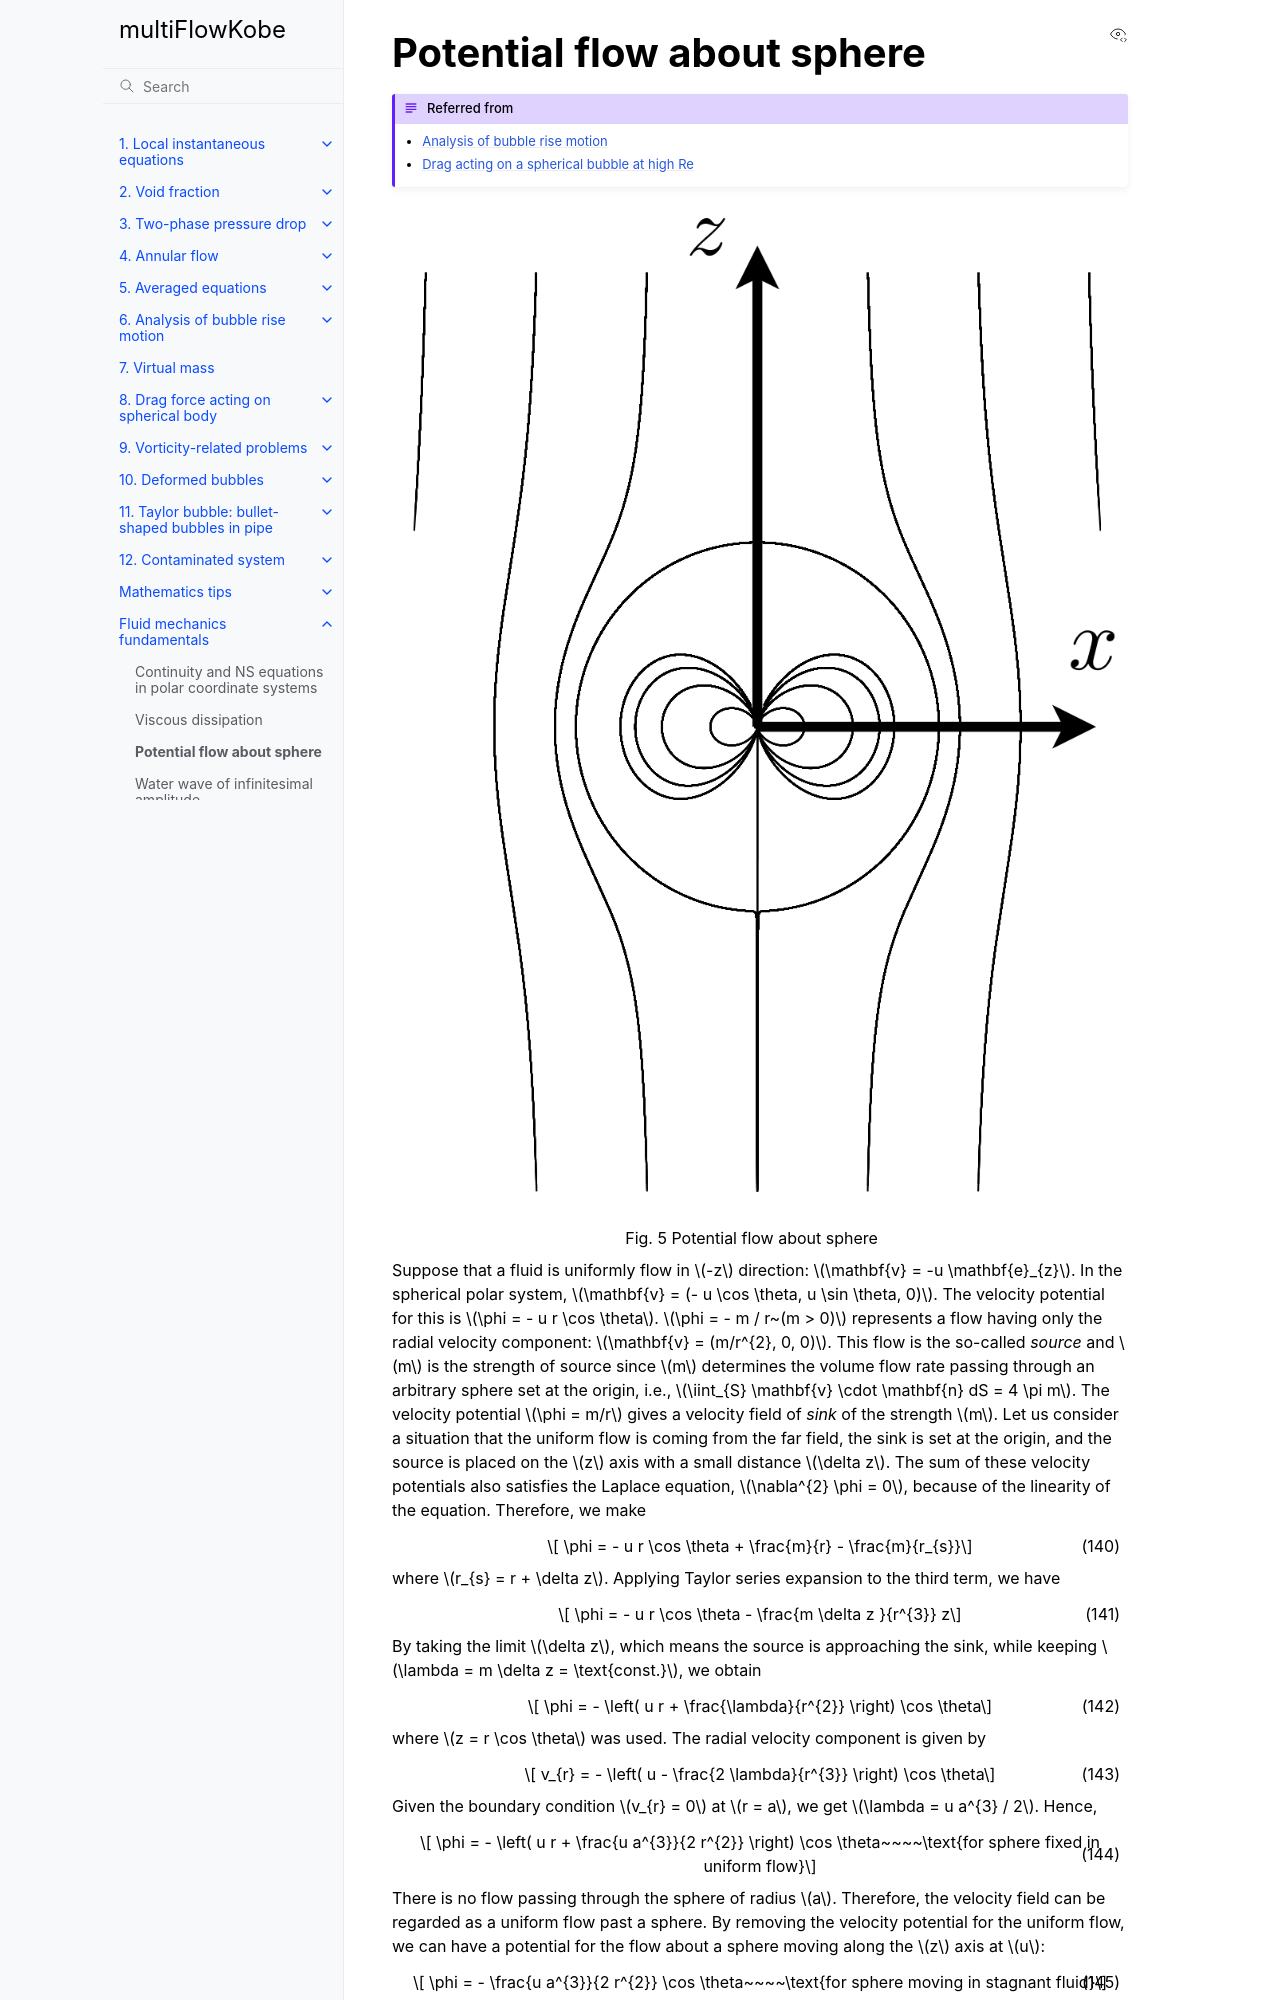

repository: hayashi-workshop/multiFlowKobe · page: app_fluidmech/app_potential_flow_sphere.html · generator: sphinx

(app_potential_flow_sphere)=
# Potential flow about sphere

```{admonition} Referred from 
- {ref}`analysis_bubble_motion`
- {ref}`levich_drag`
```

```{figure} ../fig/Levich-PotentialFlowSphere.png
:name: Levich_Levich-PotentialFlowSphere
Potential flow about sphere
```
